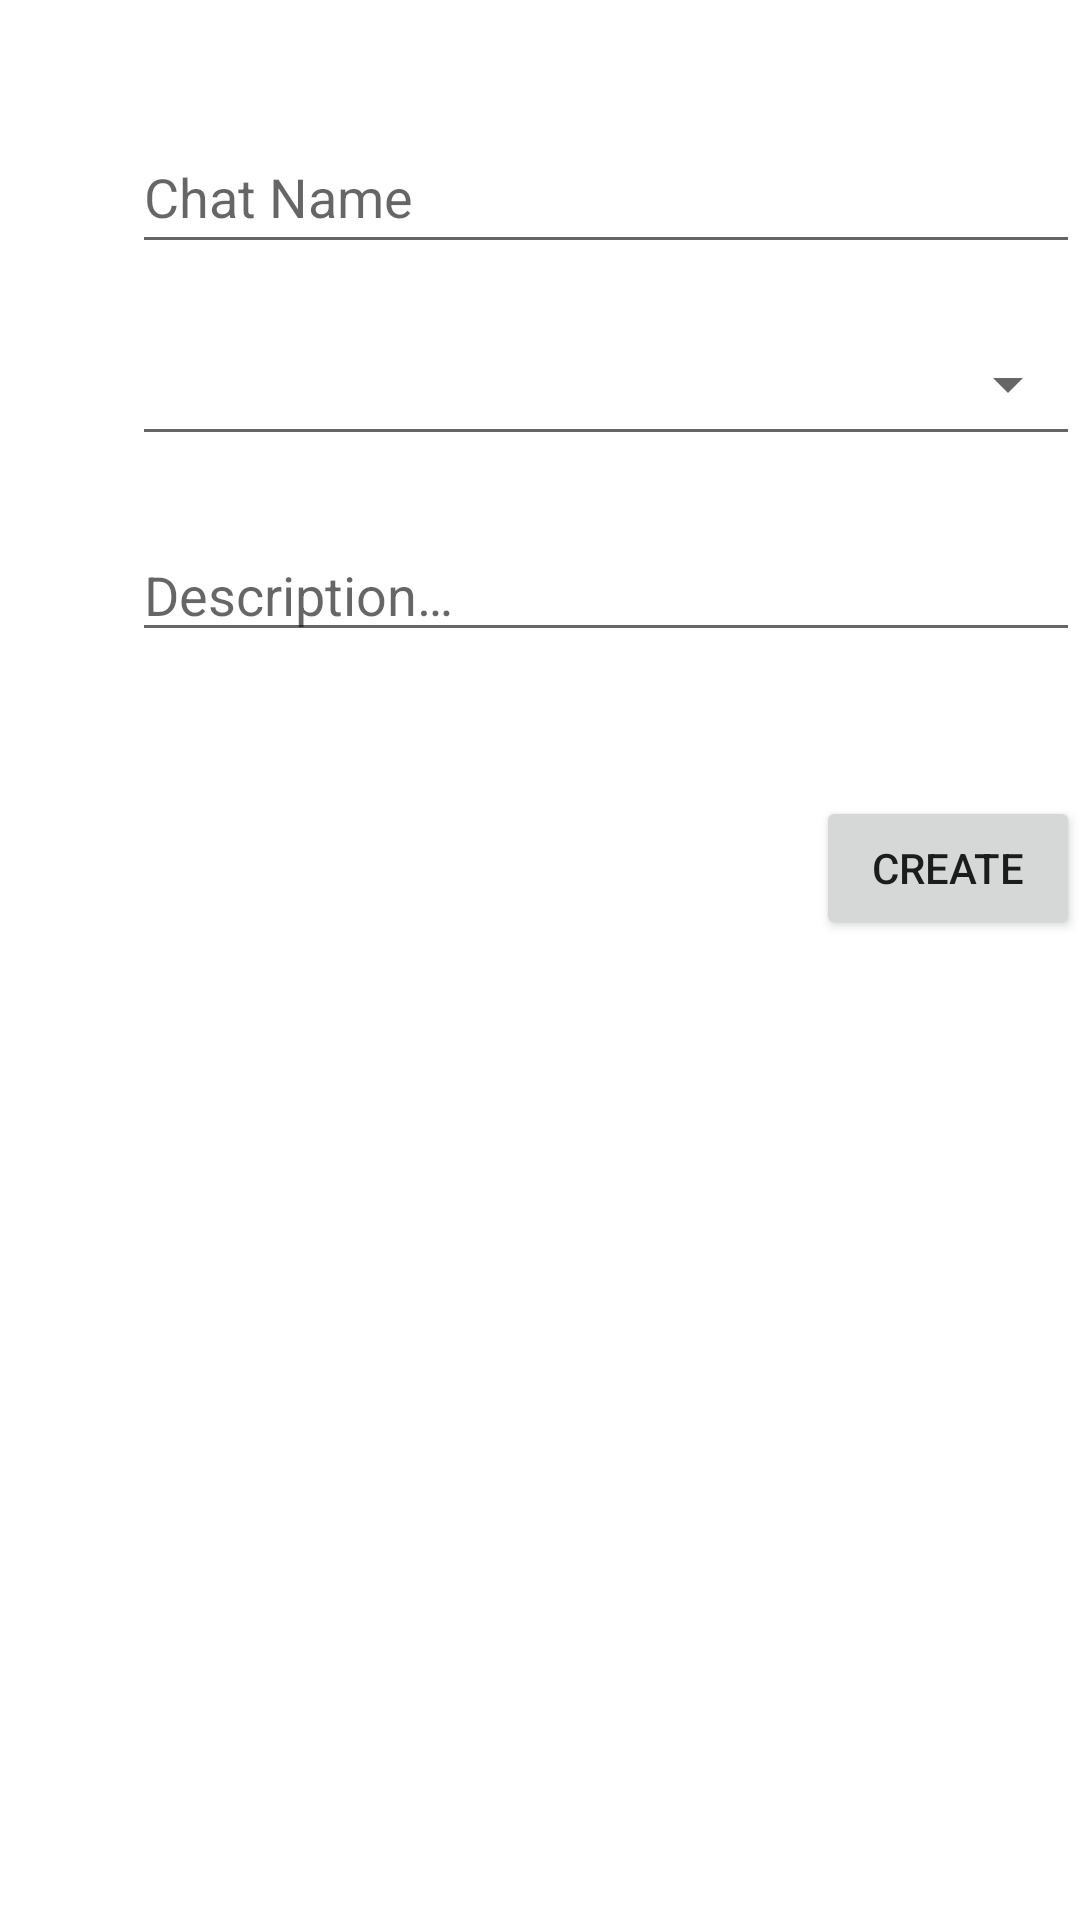

Write the Android layout XML for this screen, with the resource values it uses.
<!-- AndroidManifest.xml: application theme Theme.ConversationalIST -->
<!-- res/layout/popup_newchat.xml -->
<?xml version="1.0" encoding="utf-8"?>
<androidx.constraintlayout.widget.ConstraintLayout xmlns:android="http://schemas.android.com/apk/res/android"
    xmlns:app="http://schemas.android.com/apk/res-auto"
    xmlns:tools="http://schemas.android.com/tools"
    android:layout_width="match_parent"
    android:layout_height="match_parent"
    tools:context=".activities.MainActivity">

    <EditText
        android:id="@+id/editTxtNewChatroomTitle"
        android:layout_width="316dp"
        android:layout_height="48dp"
        android:layout_marginStart="44dp"
        android:layout_marginTop="40dp"
        android:ems="10"
        android:hint="@string/chatName_btn"
        android:inputType="textPersonName"
        app:layout_constraintStart_toStartOf="parent"
        app:layout_constraintTop_toTopOf="parent" />

    <Spinner
        android:id="@+id/chatTypesSpinner"
        style="@style/Base.Widget.AppCompat.Spinner.Underlined"
        android:layout_width="316dp"
        android:layout_height="48dp"
        android:layout_marginStart="44dp"
        android:layout_marginTop="16dp"
        android:contentDescription="@string/app_name"
        app:layout_constraintStart_toStartOf="parent"
        app:layout_constraintTop_toBottomOf="@+id/editTxtNewChatroomTitle" />

    <EditText
        android:id="@+id/editTxtNewChatroomDescr"
        android:layout_width="316dp"
        android:layout_height="wrap_content"
        android:layout_marginTop="24dp"
        android:ems="10"
        android:hint="@string/desc_btn"
        android:inputType="textPersonName"
        app:layout_constraintEnd_toEndOf="@+id/chatTypesSpinner"
        app:layout_constraintHorizontal_bias="1.0"
        app:layout_constraintStart_toStartOf="parent"
        app:layout_constraintTop_toBottomOf="@+id/chatTypesSpinner" />

    <Button
        android:id="@+id/createNewChatroom"
        android:layout_width="wrap_content"
        android:layout_height="wrap_content"
        android:layout_marginTop="48dp"
        android:text="@string/create_btn"
        app:layout_constraintEnd_toEndOf="@+id/chatTypesSpinner"
        app:layout_constraintTop_toBottomOf="@+id/editTxtNewChatroomDescr" />


</androidx.constraintlayout.widget.ConstraintLayout>
<!-- resources referenced by this layout -->
<resources>
  <string name="app_name">ConversationalIST</string>
  <string name="chatName_btn">Chat Name</string>
  <string name="create_btn">Create</string>
  <string name="desc_btn">Description…</string>
  <style name="Theme.ConversationalIST" parent="Theme.MaterialComponents.DayNight.NoActionBar">
          
          <item name="colorPrimary">@color/purple_500</item>
          <item name="colorPrimaryVariant">@color/purple_700</item>
          <item name="colorOnPrimary">@color/white</item>
          
          <item name="colorSecondary">@color/teal_200</item>
          <item name="colorSecondaryVariant">@color/teal_700</item>
          <item name="colorOnSecondary">@color/black</item>
          
          <item name="android:statusBarColor" tools:targetApi="l">?attr/colorPrimaryVariant</item>
          
      </style>
  <color name="purple_500">#FF6200EE</color>
  <color name="purple_700">#FF3700B3</color>
  <color name="white">#FFFFFFFF</color>
  <color name="teal_200">#FF03DAC5</color>
  <color name="teal_700">#FF018786</color>
  <color name="black">#FF000000</color>
</resources>
